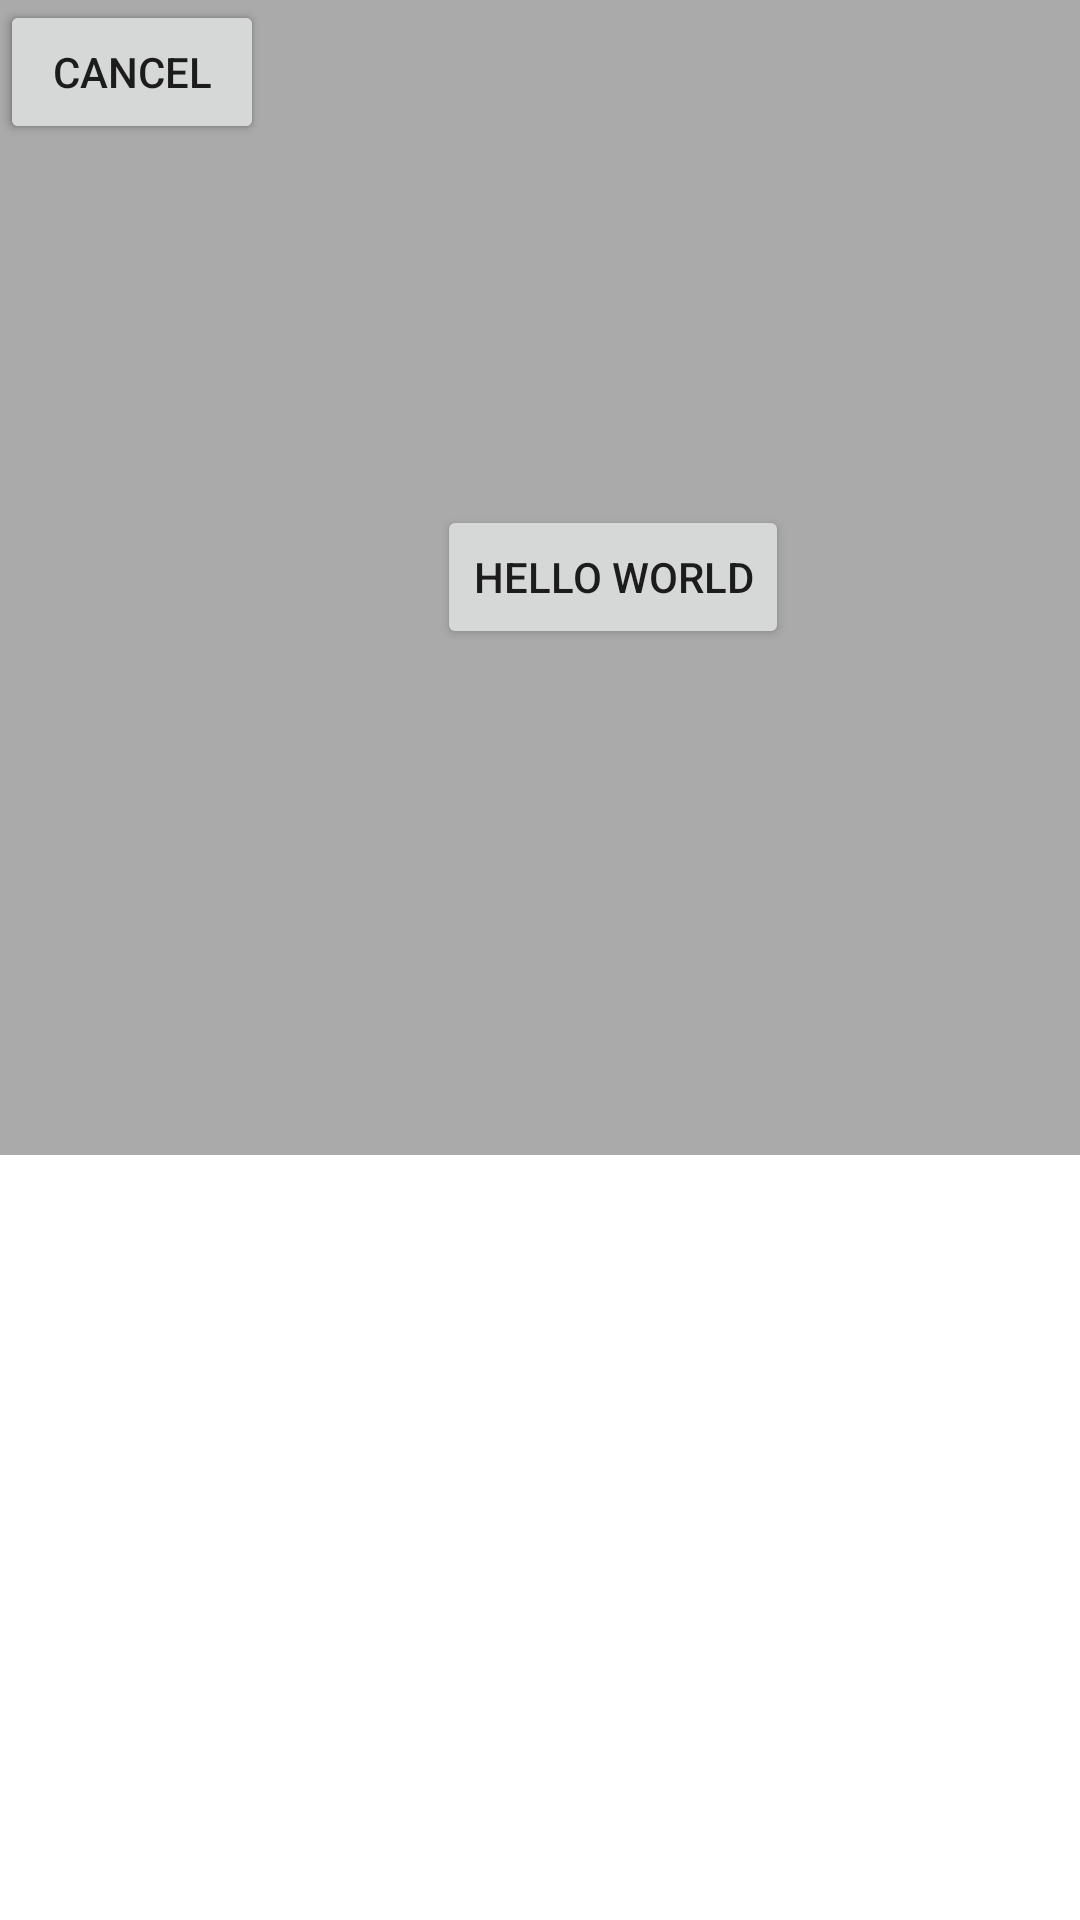

The Android layout XML behind this screen, and the referenced resources:
<!-- AndroidManifest.xml: application theme Theme.MyApplication -->
<!-- res/layout/activity_frame_layout.xml -->
<?xml version="1.0" encoding="utf-8"?>
<androidx.constraintlayout.widget.ConstraintLayout xmlns:android="http://schemas.android.com/apk/res/android"
    xmlns:app="http://schemas.android.com/apk/res-auto"
    xmlns:tools="http://schemas.android.com/tools"
    android:layout_width="match_parent"
    android:layout_height="match_parent"
    tools:context=".frame_layout">

    <FrameLayout
        android:layout_width="409dp"
        android:layout_height="385dp"
        android:background="#5000"
        tools:layout_editor_absoluteX="1dp"
        tools:layout_editor_absoluteY="1dp">

        <Button
            android:id="@+id/button4"
            android:layout_width="wrap_content"
            android:layout_height="wrap_content"
            android:layout_gravity="center"
            android:text="Hello World" />

    </FrameLayout>

    <Button
        android:id="@+id/button8"
        android:layout_width="wrap_content"
        android:layout_height="wrap_content"
        android:text="Next"
        tools:layout_editor_absoluteX="255dp"
        tools:layout_editor_absoluteY="419dp" />

    <Button
        android:id="@+id/button"
        android:layout_width="wrap_content"
        android:layout_height="wrap_content"
        android:text="Cancel"
        tools:layout_editor_absoluteX="71dp"
        tools:layout_editor_absoluteY="421dp" />
</androidx.constraintlayout.widget.ConstraintLayout>
<!-- resources referenced by this layout -->
<resources>
  <style name="Theme.MyApplication" parent="Theme.MaterialComponents.DayNight.DarkActionBar">
          
          <item name="colorPrimary">@color/purple_300</item>
          <item name="colorPrimaryVariant">@color/purple_700</item>
          <item name="colorOnPrimary">@color/white</item>
          
          <item name="colorSecondary">@color/teal_200</item>
          <item name="colorSecondaryVariant">@color/teal_700</item>
          <item name="colorOnSecondary">@color/black</item>
          
          <item name="android:statusBarColor" tools:targetApi="l">?attr/colorPrimaryVariant</item>
          
      </style>
  <color name="purple_300">#FFBB86FC</color>
  <color name="purple_700">#FF3700B3</color>
  <color name="white">#FFFFFFFF</color>
  <color name="teal_200">#FF03DAC5</color>
  <color name="teal_700">#FF018786</color>
  <color name="black">#FF000000</color>
</resources>
